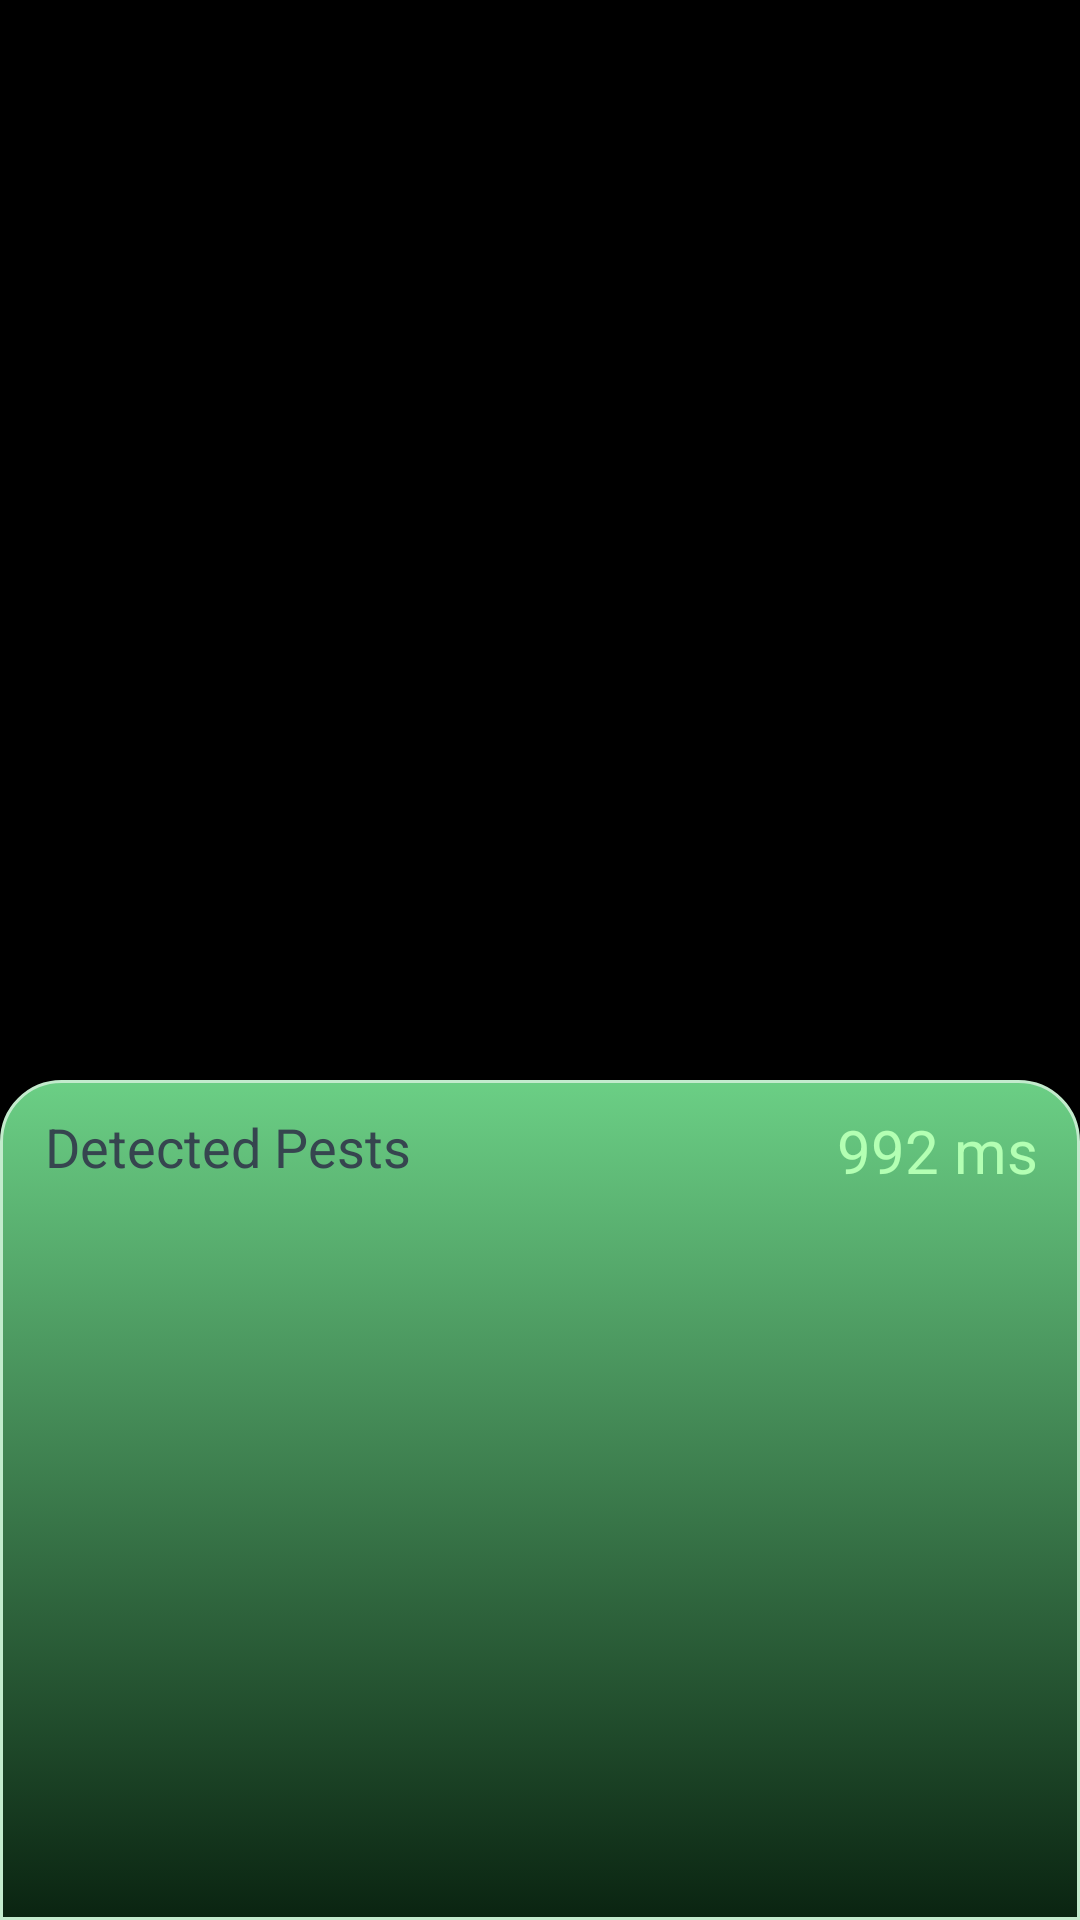

Android layout source for this screen:
<!-- AndroidManifest.xml: application theme Theme.PestDetectionApp -->
<!-- res/layout/tfe_od_activity_camera.xml -->
<?xml version="1.0" encoding="utf-8"?>
<RelativeLayout xmlns:android="http://schemas.android.com/apk/res/android"
    xmlns:tools="http://schemas.android.com/tools"
    android:layout_width="match_parent"
    android:layout_height="match_parent"
    android:background="@android:color/black"
    android:orientation="vertical">

        <FrameLayout xmlns:android="http://schemas.android.com/apk/res/android"
            xmlns:tools="http://schemas.android.com/tools"
            android:id="@+id/container"
            android:layout_width="match_parent"
            android:layout_height="match_parent"
            android:layout_centerHorizontal="true"
            android:layout_centerVertical="true"
            tools:context="org.tensorflow.demo.CameraActivity" />

        <RelativeLayout
            android:id="@+id/bgn"
            android:layout_width="match_parent"
            android:layout_height="280dp"
            android:layout_alignParentBottom="true"
            android:layout_centerHorizontal="true"
            android:background="@drawable/background_square3"
            android:padding="5dp">

                        <TextView
                            android:layout_width="290dp"
                            android:layout_height="30dp"
                            android:id="@+id/label1"
                            android:text="Detected Pests"
                            android:textSize="18sp"
                            android:textColor="@color/charcoal"
                            android:layout_marginTop="5dp"
                            android:layout_marginStart="10dp"
                            android:layout_alignParentStart="true"
                            />
                        <TextView
                            android:layout_width="85dp"
                            android:layout_height="30dp"
                            android:id="@+id/label2"
                            android:text="992 ms"
                            android:layout_marginTop="5dp"
                            android:layout_marginRight="5dp"
                            android:layout_marginStart="150dp"
                            android:textColor="@color/lightgreen"
                            android:textSize="20sp"
                            android:textAlignment="center"
                            android:layout_alignParentRight="true"
                            />
                <RelativeLayout
                    android:layout_width="400dp"
                    android:layout_height="230dp"
                    android:layout_alignParentBottom="true"
                    android:layout_centerHorizontal="true"
                    android:background="@drawable/background_btn_intro3"
                    android:padding="5dp"
                    >
                        <androidx.recyclerview.widget.RecyclerView
                            android:id="@+id/result_recycler"
                            android:layout_width="match_parent"
                            android:layout_height="match_parent"
                            android:layout_centerHorizontal="true"/>
                        <TextView
                            android:id="@+id/empty_view"
                            android:layout_width="match_parent"
                            android:layout_height="match_parent"
                            android:gravity="center"
                            android:visibility="gone"
                            android:text="Nothing to show" />
                </RelativeLayout>

        </RelativeLayout>
</RelativeLayout>
<!-- resources referenced by this layout -->
<resources>
  <color name="charcoal">#36454F</color>
  <color name="lightgreen">#b3ffb3</color>
  <!-- drawable background_square3 (drawable) -->
  <?xml version="1.0" encoding="utf-8"?>
  <selector xmlns:android="http://schemas.android.com/apk/res/android">
      <item>
          <shape android:shape="rectangle">
              <corners android:topLeftRadius="20dp"
                      android:topRightRadius="20dp"/>
              <gradient android:angle="98" android:startColor="#6bcf85" android:endColor="#0a2411    "></gradient>
              <stroke android:color="#c3ebcd" android:width="0.5pt"/>
  
  
          </shape>
      </item>
  </selector>
  <style name="Theme.PestDetectionApp" parent="Theme.MaterialComponents.DayNight.NoActionBar">
          
          <item name="colorPrimary">@color/purple_500</item>
          <item name="colorPrimaryVariant">@color/purple_700</item>
          <item name="colorOnPrimary">@color/white</item>
          
          <item name="colorSecondary">@color/teal_200</item>
          <item name="colorSecondaryVariant">@color/teal_700</item>
          <item name="colorOnSecondary">@color/black</item>
          
  
          <item name="android:statusBarColor" tools:targetApi="l">?attr/colorPrimaryVariant</item>
          
      </style>
  <color name="purple_500">#FF6200EE</color>
  <color name="purple_700">#FF3700B3</color>
  <color name="white">#FFFFFFFF</color>
  <color name="teal_200">#FF03DAC5</color>
  <color name="teal_700">#FF018786</color>
  <color name="black">#FF000000</color>
</resources>
